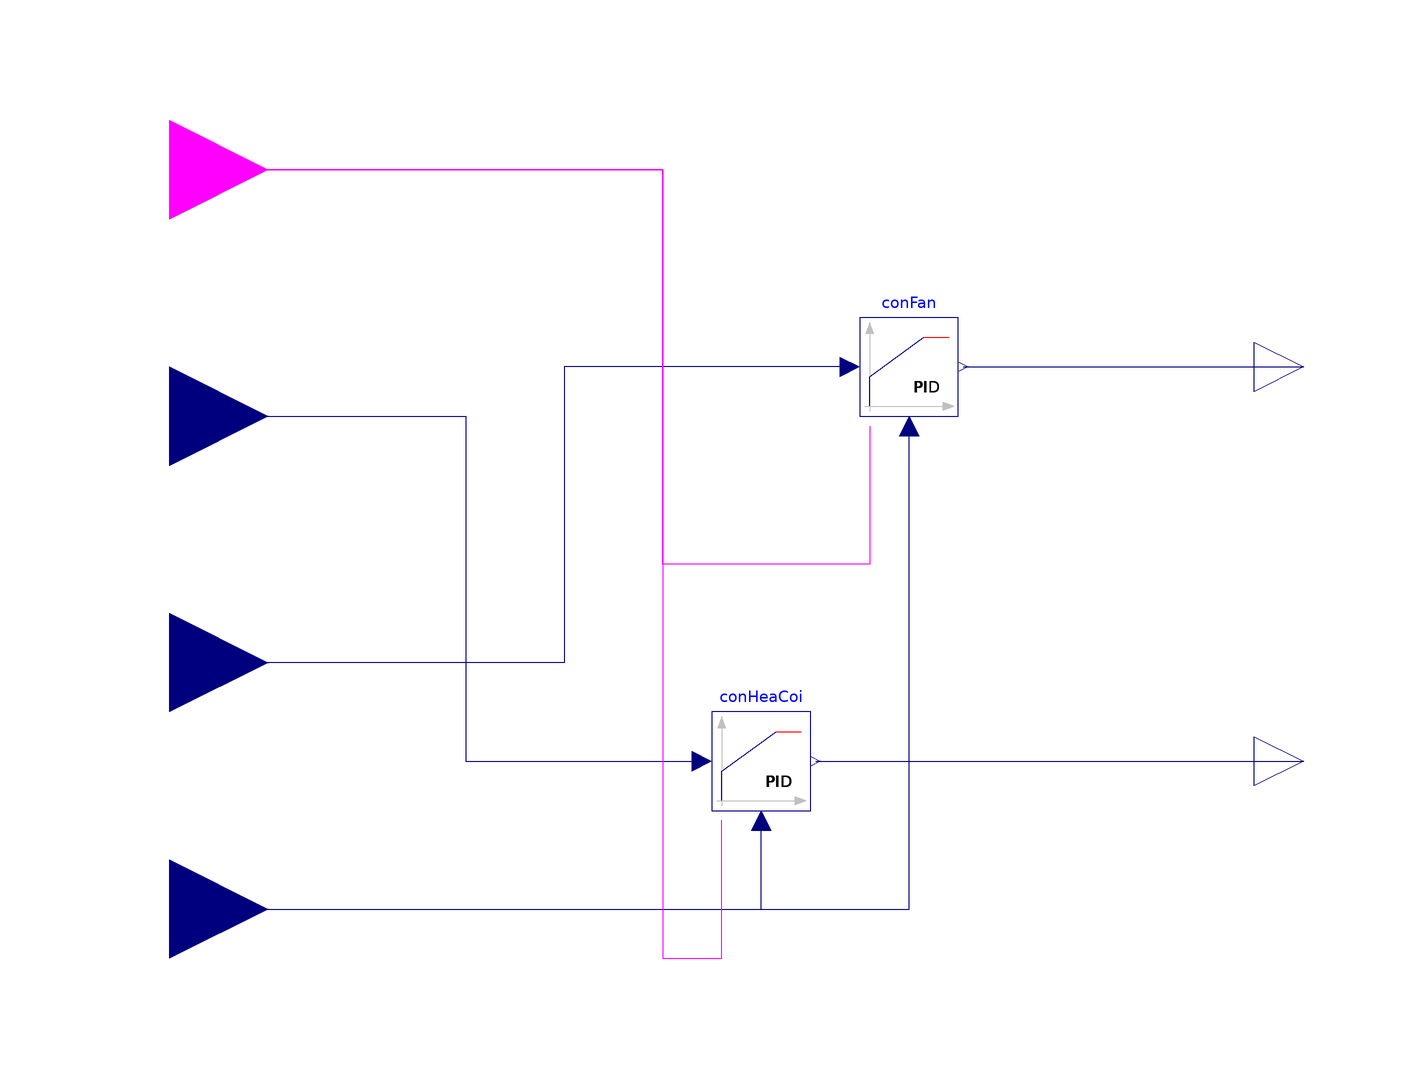

This picture is the connection diagram that the Modelica source below describes through its graphical annotations.

model ControllerHeatingFan "Controller for heating and cooling"
          extends Modelica.Blocks.Icons.Block;

          parameter Real kHea(min=Modelica.Constants.small) = 1
            "Gain of heating controller"
            annotation(Dialog(group="Control gain"));

          parameter Real kFan(min=Modelica.Constants.small) = 1
            "Gain of controller for fan"
            annotation(Dialog(group="Control gain"));

          parameter Real minAirFlo(
            min=0,
            max=1,
            unit="1")
            "Minimum airflow rate of system";

          Modelica.Blocks.Interfaces.RealInput TSetRooCoo(
            final unit="K",
            displayUnit="degC") "Zone cooling setpoint"
            annotation (Placement(transformation(extent={{-140,-40},{-100,0}}),
                iconTransformation(extent={{-140,-40},{-100,0}})));
          Modelica.Blocks.Interfaces.RealInput TRoo(
            final unit="K",
            displayUnit="degC")
            "Zone temperature measurement"
            annotation (Placement(transformation(extent={{-140,-90},{-100,-50}}),
                iconTransformation(extent={{-140,-90},{-100,-50}})));
          Modelica.Blocks.Interfaces.RealInput TSetRooHea(
            final unit="K",
            displayUnit="degC") "Zone heating setpoint"
            annotation (Placement(transformation(extent={{-140,10},{-100,50}}),
                iconTransformation(extent={{-140,10},{-100,50}})));
          Modelica.Blocks.Interfaces.RealOutput yFan(final unit="1") "Control signal for fan"
            annotation (Placement(transformation(extent={{100,30},{120,50}})));
          Modelica.Blocks.Interfaces.RealOutput yHea(final unit="1")
            "Control signal for heating coil"
            annotation (Placement(transformation(extent={{100,-50},{120,-30}})));
          Buildings.Controls.Continuous.LimPID conHeaCoi(
            final k=kHea,
            controllerType=Modelica.Blocks.Types.SimpleController.PI,
            Ti=60,
            reset=Buildings.Types.Reset.Parameter)
                   "Controller for heating coil"
            annotation (Placement(transformation(extent={{-10,-50},{10,-30}})));
          Buildings.Controls.Continuous.LimPID conFan(
            final k=kFan,
            Ti=60,
            final yMax=1,
            final yMin=minAirFlo,
            controllerType=Modelica.Blocks.Types.SimpleController.PI,
            final reverseAction=true,
            reset=Buildings.Types.Reset.Parameter)
                                      "Controller for fan"
            annotation (Placement(transformation(extent={{20,30},{40,50}})));

          Modelica.Blocks.Interfaces.BooleanInput trigger
            "Resets the controller output when trigger becomes true"
            annotation (Placement(transformation(extent={{-140,60},{-100,100}})));
        equation
          connect(TSetRooHea, conHeaCoi.u_s)
            annotation (Line(points={{-120,30},{-60,30},{-60,-40},{-12,-40}},
                                                             color={0,0,127}));
          connect(TRoo, conHeaCoi.u_m) annotation (Line(points={{-120,-70},{0,
                  -70},{0,-52}},               color={0,0,127}));
          connect(conHeaCoi.y, yHea)
            annotation (Line(points={{11,-40},{60,-40},{110,-40}},
                                                         color={0,0,127}));
          connect(conFan.u_s, TSetRooCoo) annotation (Line(points={{18,40},{-40,
                  40},{-40,-20},{-120,-20}},             color={0,0,127}));
          connect(TRoo, conFan.u_m) annotation (Line(points={{-120,-70},{30,-70},
                  {30,28}},                             color={0,0,127}));

          connect(conFan.y, yFan)
            annotation (Line(points={{41,40},{41,40},{110,40}},
                                                           color={0,0,127}));
          connect(conFan.trigger, trigger) annotation (Line(points={{22,28},{22,
                  0},{-20,0},{-20,80},{-120,80}}, color={255,0,255}));
          connect(trigger, conHeaCoi.trigger) annotation (Line(points={{-120,80},
                  {-20,80},{-20,-80},{-8,-80},{-8,-52}}, color={255,0,255}));
          annotation (
          defaultComponentName="conHeaFan",
          Documentation(info="<html>
<p>
Controller for heating coil and fan speed.
</p>
</html>",         revisions="<html>
<ul>
<li>
June 21, 2017, by Michael Wetter:<br/>
Refactored implementation.
</li>
<li>
June 1, 2017, by David Blum:<br/>
First implementation.
</li>
</ul>
</html>"));
        end ControllerHeatingFan;